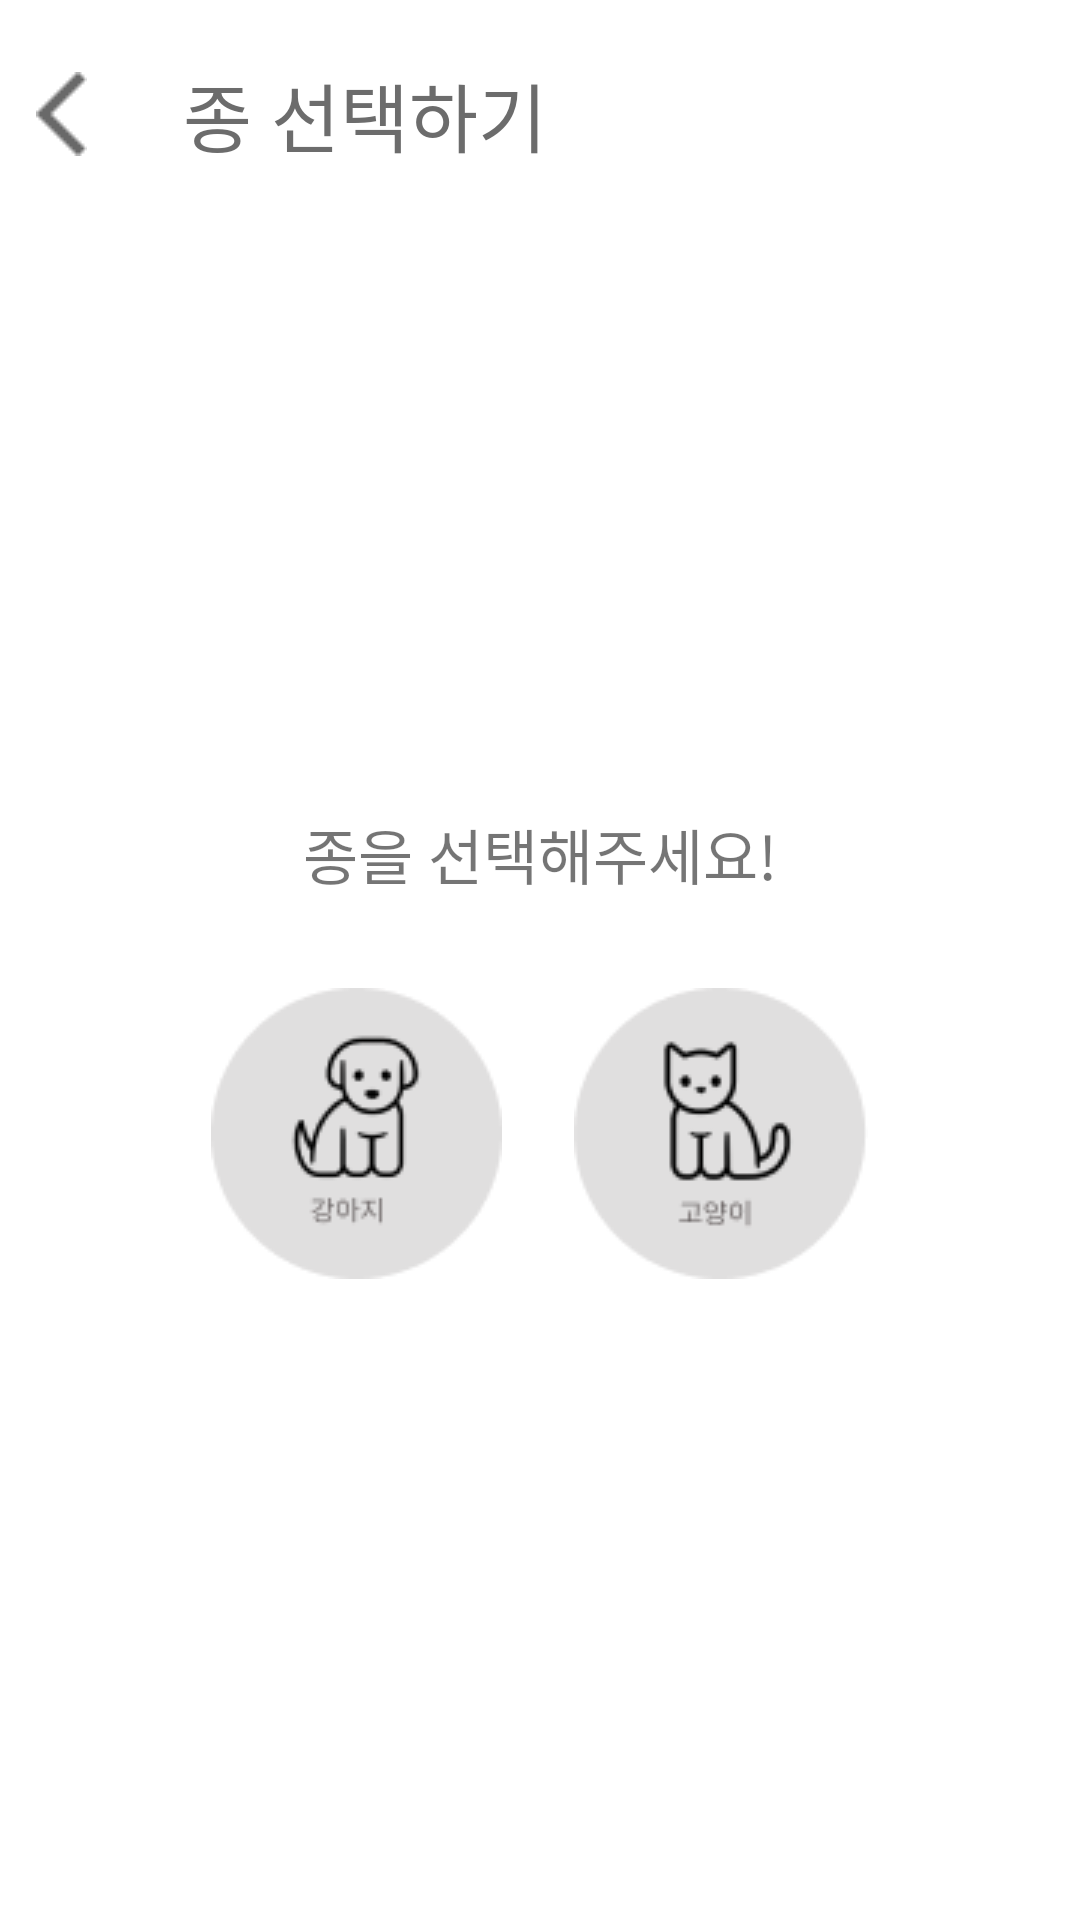

Write the Android layout XML for this screen, with the resource values it uses.
<!-- AndroidManifest.xml: application theme MyApplication -->
<!-- res/layout/activity_choice_pet_species.xml -->
<?xml version="1.0" encoding="utf-8"?>
<LinearLayout xmlns:android="http://schemas.android.com/apk/res/android"
    xmlns:app="http://schemas.android.com/apk/res-auto"
    xmlns:tools="http://schemas.android.com/tools"
    android:layout_width="match_parent"
    android:layout_height="match_parent"
    tools:context=".vector.ChoicePetSpecies"
    android:layout_gravity="center"
    android:orientation="vertical">


    <LinearLayout
        android:layout_width="match_parent"
        android:layout_height="wrap_content">

        <ImageButton
            android:id="@+id/back"
            android:layout_width="wrap_content"
            android:layout_height="wrap_content"
            android:layout_gravity="center"
            android:layout_marginTop="5dp"
            android:src="@drawable/back2"
            android:backgroundTint="@color/white"/>
        <TextView
            android:layout_width="wrap_content"
            android:layout_height="wrap_content"
            android:layout_marginTop="10dp"
            android:text="종 선택하기"
            android:layout_marginLeft="10dp"
            android:textSize="25dp"
            android:padding="10dp"
            android:textColor="#6C6C6C"/>

    </LinearLayout>

    <LinearLayout
        android:layout_width="match_parent"
        android:layout_height="match_parent"
        android:layout_gravity="center"
        android:gravity="center"
        android:orientation="vertical">

        <TextView
            android:layout_width="match_parent"
            android:layout_height="wrap_content"
            android:text="종을 선택해주세요!"
            android:gravity="center"
            android:textSize="20dp"
            android:layout_marginBottom="20dp"/>

        <LinearLayout
            android:layout_width="match_parent"
            android:layout_height="wrap_content"
            android:layout_gravity="center"
            android:gravity="center">


        <ImageButton
            android:id="@+id/petSpeciesDog"
            android:layout_width="wrap_content"
            android:layout_height="wrap_content"
            android:backgroundTint="@color/white"
            android:src="@drawable/choicedogblack" />

        <ImageButton
            android:id="@+id/petSpeciesCat"
            android:layout_width="wrap_content"
            android:layout_height="wrap_content"
            android:backgroundTint="@color/white"
            android:src="@drawable/choicecat" />
        </LinearLayout>
    </LinearLayout>


</LinearLayout>
<!-- resources referenced by this layout -->
<resources>
  <color name="white">#FFFFFFFF</color>
  <!-- drawable back2: png bitmap (drawable, 318 bytes) -->
  <!-- drawable choicecat: png bitmap (drawable, 4102 bytes) -->
  <!-- drawable choicedogblack: png bitmap (drawable, 4236 bytes) -->
  <style name="MyApplication" parent="Theme.MaterialComponents.DayNight.DarkActionBar">
          
          <item name="colorPrimary">@color/purple_500</item>
          <item name="colorPrimaryVariant">@color/purple_700</item>
          <item name="colorOnPrimary">@color/white</item>
          
          <item name="colorSecondary">@color/teal_200</item>
          <item name="colorSecondaryVariant">@color/teal_700</item>
          <item name="colorOnSecondary">@color/black</item>
          
          
          
          <item name="android:statusBarColor" tools:targetApi="l">#7B7A7C</item>
          
          <item name="windowNoTitle">true</item>
      </style>
  <color name="purple_500">#FF6200EE</color>
  <color name="purple_700">#FF3700B3</color>
  <color name="teal_200">#FF03DAC5</color>
  <color name="teal_700">#FF018786</color>
  <color name="black">#FF000000</color>
</resources>
